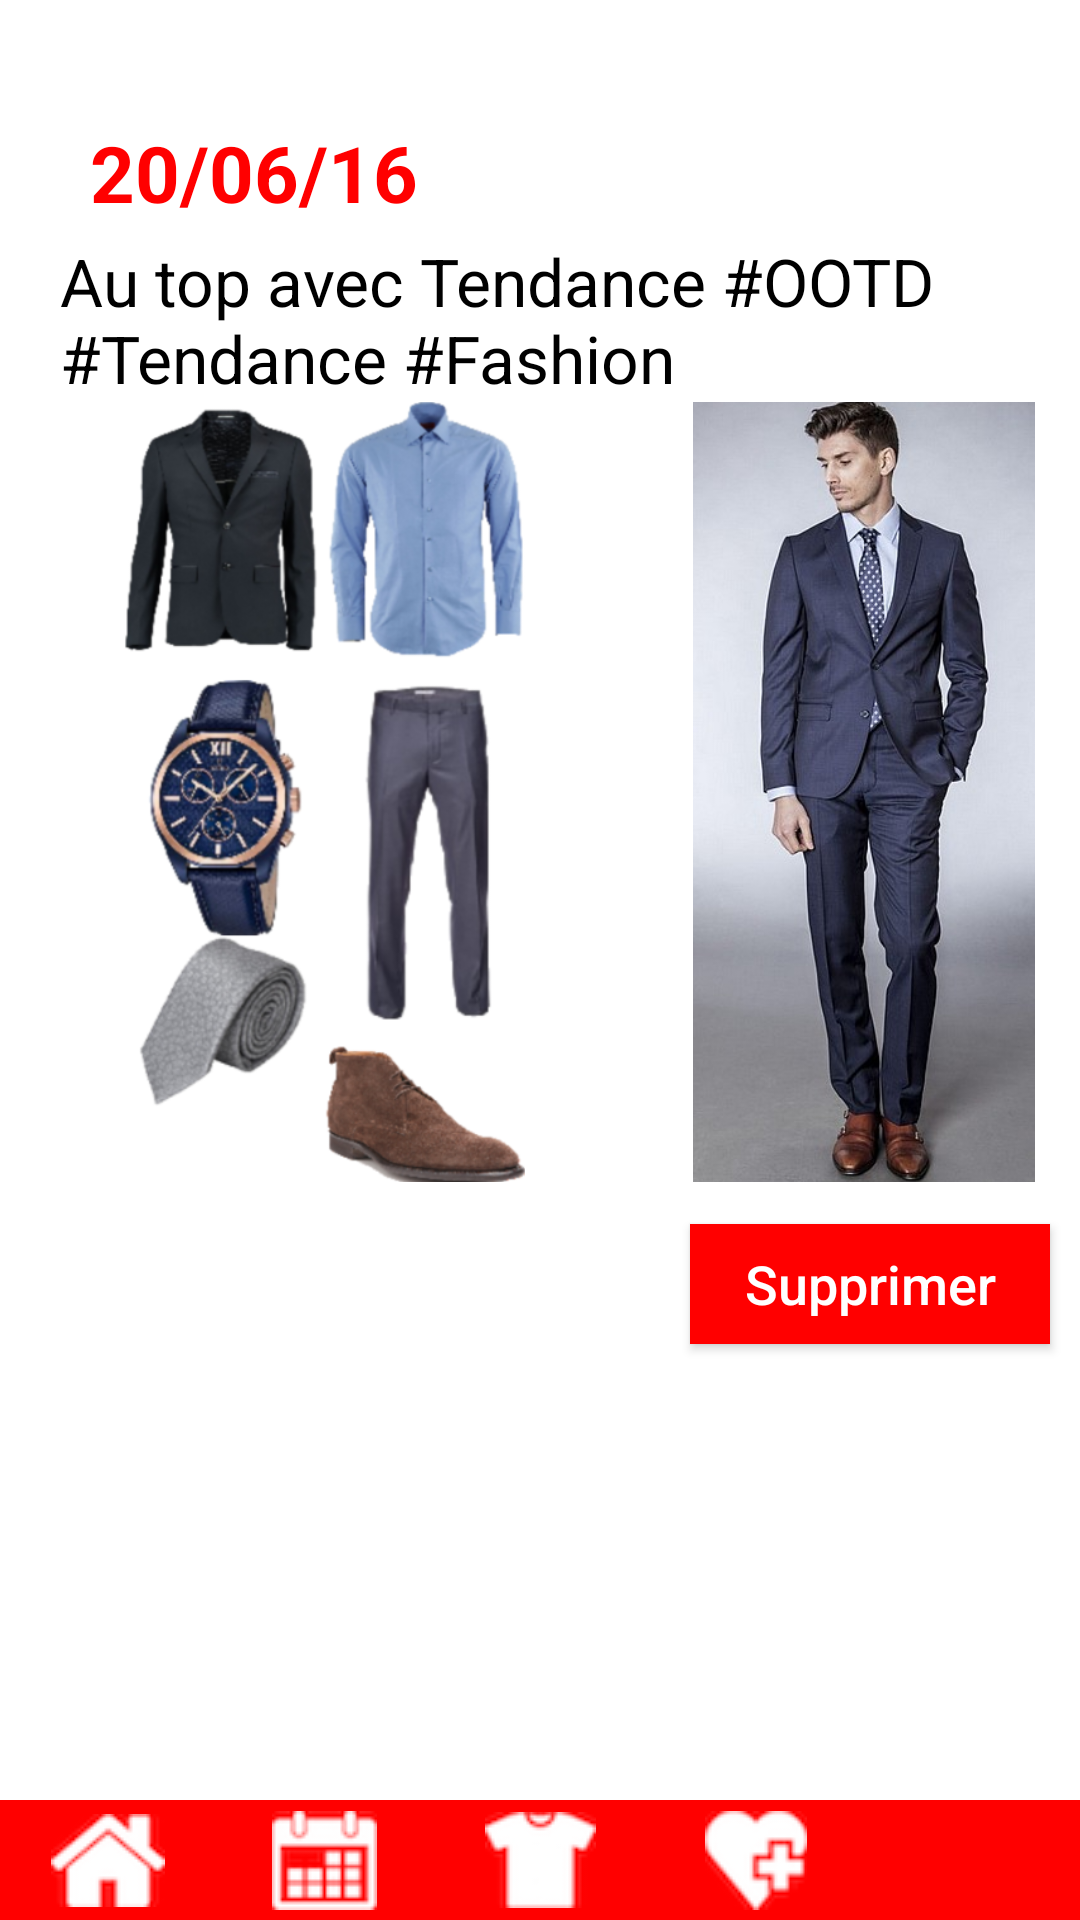

The Android layout XML behind this screen, and the referenced resources:
<!-- AndroidManifest.xml: application theme AppTheme -->
<!-- res/layout/outfitview.xml -->
<?xml version="1.0" encoding="utf-8"?>
<RelativeLayout  xmlns:android="http://schemas.android.com/apk/res/android"
    xmlns:tools="http://schemas.android.com/tools"
    android:layout_width="match_parent"
    android:layout_height="match_parent"
    android:padding="0dp"
    tools:context="insa.tc.tendance.MainActivity">

    <LinearLayout
        android:id="@+id/layout1"
        android:layout_width="match_parent"
        android:layout_height="40dp"
        android:layout_alignParentBottom="true"
        android:layout_centerHorizontal="true"
        android:background="@drawable/buttonshape"
        android:orientation="horizontal">

        <ImageButton
            android:id="@+id/home"
            android:layout_width="20dp"
            android:layout_height="40dp"
            android:layout_weight="1"
            android:background="#FF0000"
            android:src="@drawable/home"/>

        <ImageButton
            android:id="@+id/calendar"
            android:layout_width="20dp"
            android:layout_height="40dp"
            android:layout_weight="1"
            android:background="#FF0000"
            android:src="@drawable/calendar"/>

        <ImageButton
            android:id="@+id/tshirt"
            android:layout_width="20dp"
            android:layout_height="40dp"
            android:layout_weight="1"
            android:background="#FF0000"
            android:src="@drawable/tshirt"/>

        <ImageButton
            android:id="@+id/friend"
            android:layout_width="20dp"
            android:layout_height="40dp"
            android:layout_weight="1"
            android:background="#FF0000"
            android:src="@drawable/friend"/>

        <ImageButton
            android:id="@+id/me"
            android:layout_width="20dp"
            android:layout_height="40dp"
            android:layout_weight="1"
            android:background="#FF0000"
            android:src="@drawable/me"/>
    </LinearLayout>


    <LinearLayout
        android:orientation="vertical"
        android:layout_width="match_parent"
        android:layout_height="match_parent"
        android:layout_alignParentTop="true"
        android:layout_alignParentEnd="true"
        android:background="@color/blanc"
        android:layout_above="@+id/layout1">

        <LinearLayout
            android:orientation="vertical"
            android:layout_width="match_parent"
            android:layout_height="460dp"
            android:layout_marginLeft="8dp"
            android:layout_marginTop="24dp"
            android:layout_above="@+id/layout1"
            android:background="@color/blanc">

                    <TextView
                        android:layout_width="wrap_content"
                        android:layout_height="wrap_content"
                        android:layout_marginTop="16dp"
                        android:layout_marginLeft="22dp"
                        android:text="20/06/16"
                        android:textSize="26dp"
                        android:textColor="@color/rouge"
                        android:textStyle="bold"
                        android:id="@+id/date" />

                    <TextView
                        android:layout_width="wrap_content"
                        android:layout_height="wrap_content"
                        android:layout_marginTop="4dp"
                        android:layout_marginLeft="12dp"
                        android:text="Au top avec Tendance #OOTD #Tendance #Fashion"
                        android:textSize="22dp"
                        android:textColor="@color/black"
                        android:id="@+id/description" />

                    <LinearLayout
                        android:orientation="horizontal"
                        android:layout_width="match_parent"
                        android:layout_height="260dp"
                        android:background="@color/blanc"
                        android:id="@+id/picturesplace1">


                        <ImageView
                            android:layout_width="200dp"
                            android:layout_height="270dp"
                            android:id="@+id/outfit1"
                            android:layout_gravity="center_vertical"
                            android:background="@color/blanc"
                            android:src="@drawable/capture2"/>

                        <ImageView
                            android:layout_width="160dp"
                            android:layout_height="270dp"
                            android:id="@+id/selfie1"
                            android:layout_gravity="center_vertical"
                            android:background="@color/blanc"
                            android:src="@drawable/outfit23"/>
                    </LinearLayout>

            <Button
                android:layout_width="120dp"
                android:layout_height="40dp"
                android:layout_marginTop="14dp"
                android:text="Supprimer"
                android:textSize="18dp"
                android:layout_marginRight="10dp"
                android:textColor="@color/blanc"
                android:background="@color/rouge"
                android:textAllCaps="false"
                android:id="@+id/supprimer"
                android:layout_gravity="right" />
        </LinearLayout>

    </LinearLayout>

</RelativeLayout>
<!-- resources referenced by this layout -->
<resources>
  <color name="black">#000000</color>
  <color name="blanc">#ffffff</color>
  <color name="rouge">#ff0000</color>
  <!-- drawable calendar: png bitmap (drawable, 1968 bytes) -->
  <!-- drawable capture2: png bitmap (drawable, 237611 bytes) -->
  <!-- drawable friend: png bitmap (drawable, 2020 bytes) -->
  <!-- drawable home: png bitmap (drawable, 2025 bytes) -->
  <!-- drawable outfit23: jpg bitmap (drawable, 37002 bytes) -->
  <!-- drawable tshirt: png bitmap (drawable, 1604 bytes) -->
  <style name="AppTheme" parent="Theme.AppCompat.Light.DarkActionBar">
          
          <item name="colorPrimary">@color/colorPrimary</item>
          <item name="colorPrimaryDark">@color/colorPrimaryDark</item>
          <item name="colorAccent">@color/colorAccent</item>
  
          <item name="actionBarSize">36dip</item>
      </style>
  <color name="colorPrimary">#ff0000</color>
  <color name="colorPrimaryDark">#303F9F</color>
  <color name="colorAccent">#FF0000</color>
</resources>
